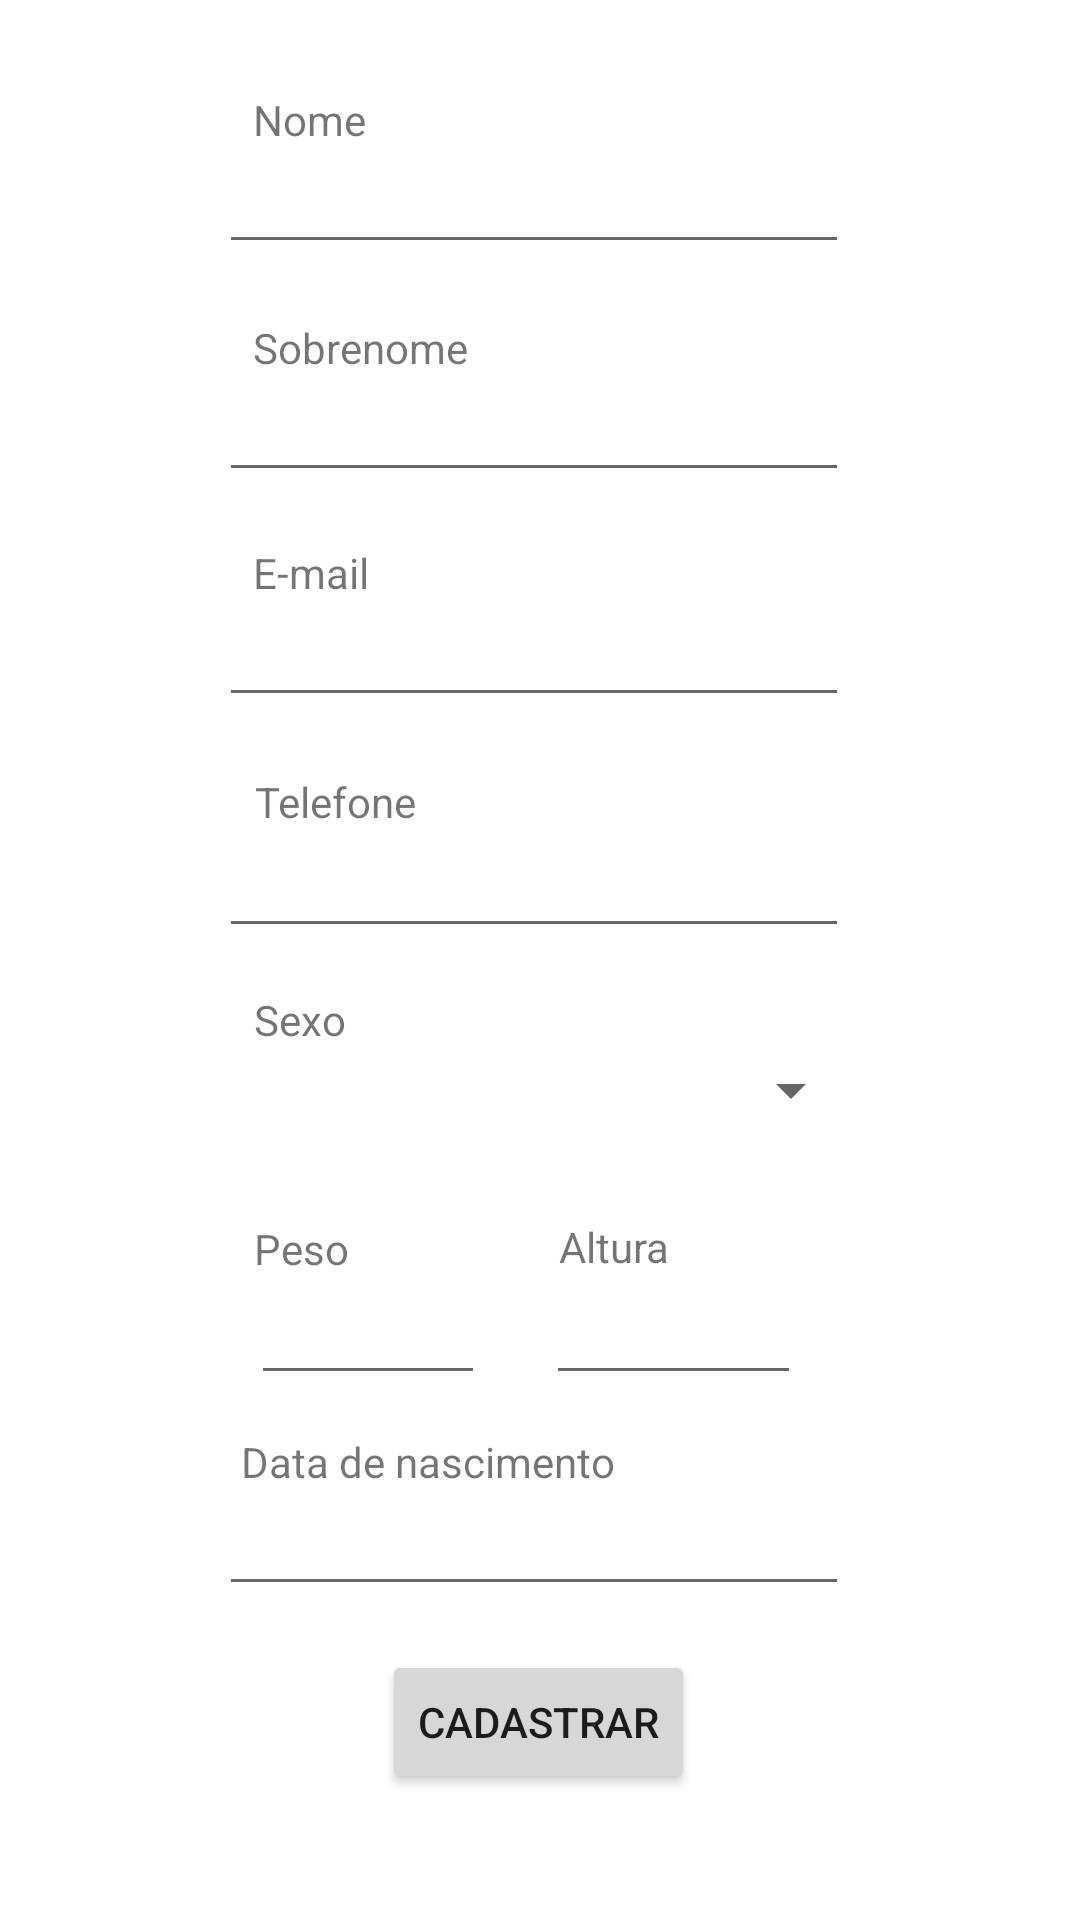

This screen was rendered from an Android layout file. Write that file and the resources it references.
<!-- AndroidManifest.xml: application theme Theme.JFITPersonal -->
<!-- res/layout/activity_cadastrar_aluno.xml -->
<?xml version="1.0" encoding="utf-8"?>
<androidx.constraintlayout.widget.ConstraintLayout xmlns:android="http://schemas.android.com/apk/res/android"
    xmlns:app="http://schemas.android.com/apk/res-auto"
    xmlns:tools="http://schemas.android.com/tools"
    android:layout_width="match_parent"
    android:layout_height="match_parent"
    tools:context=".CadastrarAluno">

    <TextView
        android:id="@+id/textView13"
        android:layout_width="wrap_content"
        android:layout_height="wrap_content"
        android:text="Nome"
        app:layout_constraintBottom_toBottomOf="parent"
        app:layout_constraintEnd_toEndOf="parent"
        app:layout_constraintHorizontal_bias="0.262"
        app:layout_constraintStart_toStartOf="parent"
        app:layout_constraintTop_toTopOf="parent"
        app:layout_constraintVertical_bias="0.049" />

    <EditText
        android:id="@+id/editTextNome"
        android:layout_width="wrap_content"
        android:layout_height="wrap_content"
        android:ems="10"
        android:inputType="textPersonName"
        app:layout_constraintBottom_toBottomOf="parent"
        app:layout_constraintEnd_toEndOf="parent"
        app:layout_constraintHorizontal_bias="0.487"
        app:layout_constraintStart_toStartOf="parent"
        app:layout_constraintTop_toTopOf="parent"
        app:layout_constraintVertical_bias="0.078" />

    <TextView
        android:id="@+id/textView14"
        android:layout_width="wrap_content"
        android:layout_height="wrap_content"
        android:text="Sobrenome"
        app:layout_constraintBottom_toBottomOf="parent"
        app:layout_constraintEnd_toEndOf="parent"
        app:layout_constraintHorizontal_bias="0.292"
        app:layout_constraintStart_toStartOf="parent"
        app:layout_constraintTop_toTopOf="parent"
        app:layout_constraintVertical_bias="0.171" />

    <EditText
        android:id="@+id/editTextSobrenome"
        android:layout_width="wrap_content"
        android:layout_height="wrap_content"
        android:ems="10"
        android:inputType="textPersonName"
        app:layout_constraintBottom_toBottomOf="parent"
        app:layout_constraintEnd_toEndOf="parent"
        app:layout_constraintHorizontal_bias="0.487"
        app:layout_constraintStart_toStartOf="parent"
        app:layout_constraintTop_toTopOf="parent"
        app:layout_constraintVertical_bias="0.205" />

    <TextView
        android:id="@+id/textView15"
        android:layout_width="wrap_content"
        android:layout_height="wrap_content"
        android:text="E-mail"
        app:layout_constraintBottom_toBottomOf="parent"
        app:layout_constraintEnd_toEndOf="parent"
        app:layout_constraintHorizontal_bias="0.262"
        app:layout_constraintStart_toStartOf="parent"
        app:layout_constraintTop_toTopOf="parent"
        app:layout_constraintVertical_bias="0.292" />

    <EditText
        android:id="@+id/editTextTextEmail"
        android:layout_width="wrap_content"
        android:layout_height="wrap_content"
        android:ems="10"
        android:inputType="textEmailAddress"
        app:layout_constraintBottom_toBottomOf="parent"
        app:layout_constraintEnd_toEndOf="parent"
        app:layout_constraintHorizontal_bias="0.487"
        app:layout_constraintStart_toStartOf="parent"
        app:layout_constraintTop_toTopOf="parent"
        app:layout_constraintVertical_bias="0.33" />

    <TextView
        android:id="@+id/textView16"
        android:layout_width="wrap_content"
        android:layout_height="wrap_content"
        android:text="Telefone"
        app:layout_constraintBottom_toBottomOf="parent"
        app:layout_constraintEnd_toEndOf="parent"
        app:layout_constraintHorizontal_bias="0.277"
        app:layout_constraintStart_toStartOf="parent"
        app:layout_constraintTop_toTopOf="parent"
        app:layout_constraintVertical_bias="0.415" />

    <EditText
        android:id="@+id/editTextTelefone"
        android:layout_width="wrap_content"
        android:layout_height="wrap_content"
        android:ems="10"
        android:inputType="phone"
        app:layout_constraintBottom_toBottomOf="parent"
        app:layout_constraintEnd_toEndOf="parent"
        app:layout_constraintHorizontal_bias="0.487"
        app:layout_constraintStart_toStartOf="parent"
        app:layout_constraintTop_toTopOf="parent"
        app:layout_constraintVertical_bias="0.459" />

    <TextView
        android:id="@+id/textView17"
        android:layout_width="wrap_content"
        android:layout_height="wrap_content"
        android:text="Peso"
        app:layout_constraintBottom_toBottomOf="parent"
        app:layout_constraintEnd_toEndOf="parent"
        app:layout_constraintHorizontal_bias="0.258"
        app:layout_constraintStart_toStartOf="parent"
        app:layout_constraintTop_toTopOf="parent"
        app:layout_constraintVertical_bias="0.655" />

    <EditText
        android:id="@+id/editTextPeso"
        android:layout_width="78dp"
        android:layout_height="45dp"
        android:ems="10"
        android:inputType="numberDecimal"
        app:layout_constraintBottom_toBottomOf="parent"
        app:layout_constraintEnd_toEndOf="parent"
        app:layout_constraintHorizontal_bias="0.297"
        app:layout_constraintStart_toStartOf="parent"
        app:layout_constraintTop_toTopOf="parent"
        app:layout_constraintVertical_bias="0.706" />

    <TextView
        android:id="@+id/textView18"
        android:layout_width="wrap_content"
        android:layout_height="wrap_content"
        android:text="Altura"
        app:layout_constraintBottom_toBottomOf="parent"
        app:layout_constraintEnd_toEndOf="parent"
        app:layout_constraintHorizontal_bias="0.577"
        app:layout_constraintStart_toStartOf="parent"
        app:layout_constraintTop_toTopOf="parent"
        app:layout_constraintVertical_bias="0.654" />

    <EditText
        android:id="@+id/editTextAltura"
        android:layout_width="85dp"
        android:layout_height="45dp"
        android:ems="10"
        android:inputType="numberDecimal"
        app:layout_constraintBottom_toBottomOf="parent"
        app:layout_constraintEnd_toEndOf="parent"
        app:layout_constraintHorizontal_bias="0.662"
        app:layout_constraintStart_toStartOf="parent"
        app:layout_constraintTop_toTopOf="parent"
        app:layout_constraintVertical_bias="0.706" />

    <TextView
        android:id="@+id/textView20"
        android:layout_width="wrap_content"
        android:layout_height="wrap_content"
        android:text="Data de nascimento"
        app:layout_constraintBottom_toBottomOf="parent"
        app:layout_constraintEnd_toEndOf="parent"
        app:layout_constraintHorizontal_bias="0.342"
        app:layout_constraintStart_toStartOf="parent"
        app:layout_constraintTop_toTopOf="parent"
        app:layout_constraintVertical_bias="0.769" />

    <EditText
        android:id="@+id/editTextDataNascimento"
        android:layout_width="wrap_content"
        android:layout_height="wrap_content"
        android:ems="10"
        android:inputType="date"
        app:layout_constraintBottom_toBottomOf="parent"
        app:layout_constraintEnd_toEndOf="parent"
        app:layout_constraintHorizontal_bias="0.487"
        app:layout_constraintStart_toStartOf="parent"
        app:layout_constraintTop_toTopOf="parent"
        app:layout_constraintVertical_bias="0.825" />

    <Button
        android:id="@+id/salvar"
        android:layout_width="wrap_content"
        android:layout_height="wrap_content"
        android:text="Cadastrar"
        app:layout_constraintBottom_toBottomOf="parent"
        app:layout_constraintEnd_toEndOf="parent"
        app:layout_constraintHorizontal_bias="0.498"
        app:layout_constraintStart_toStartOf="parent"
        app:layout_constraintTop_toTopOf="parent"
        app:layout_constraintVertical_bias="0.929" />

    <Spinner
        android:id="@+id/sexo"
        android:layout_width="215dp"
        android:layout_height="36dp"
        android:entries="@array/sexo"
        android:spinnerMode="dropdown"
        app:layout_constraintBottom_toBottomOf="parent"
        app:layout_constraintEnd_toEndOf="parent"
        app:layout_constraintStart_toStartOf="parent"
        app:layout_constraintTop_toTopOf="parent"
        app:layout_constraintVertical_bias="0.572" />

    <TextView
        android:id="@+id/textView19"
        android:layout_width="wrap_content"
        android:layout_height="wrap_content"
        android:text="Sexo"
        app:layout_constraintBottom_toBottomOf="parent"
        app:layout_constraintEnd_toEndOf="parent"
        app:layout_constraintHorizontal_bias="0.257"
        app:layout_constraintStart_toStartOf="parent"
        app:layout_constraintTop_toTopOf="parent"
        app:layout_constraintVertical_bias="0.532" />

</androidx.constraintlayout.widget.ConstraintLayout>
<!-- resources referenced by this layout -->
<resources>
  <string-array name="sexo">
          <item> </item>
          <item>Masculino</item>
          <item>Feminino</item>
      </string-array>
  <style name="Theme.JFITPersonal" parent="Theme.MaterialComponents.DayNight.DarkActionBar">
          
          <item name="colorPrimary">@color/purple_500</item>
          <item name="colorPrimaryVariant">@color/purple_700</item>
          <item name="colorOnPrimary">@color/white</item>
          
          <item name="colorSecondary">@color/teal_200</item>
          <item name="colorSecondaryVariant">@color/teal_700</item>
          <item name="colorOnSecondary">@color/black</item>
          
          <item name="android:statusBarColor" tools:targetApi="l">?attr/colorPrimaryVariant</item>
          
      </style>
  <color name="purple_500">#FF6200EE</color>
  <color name="purple_700">#FF3700B3</color>
  <color name="white">#FFFFFFFF</color>
  <color name="teal_200">#FF03DAC5</color>
  <color name="teal_700">#FF018786</color>
  <color name="black">#FF000000</color>
</resources>
